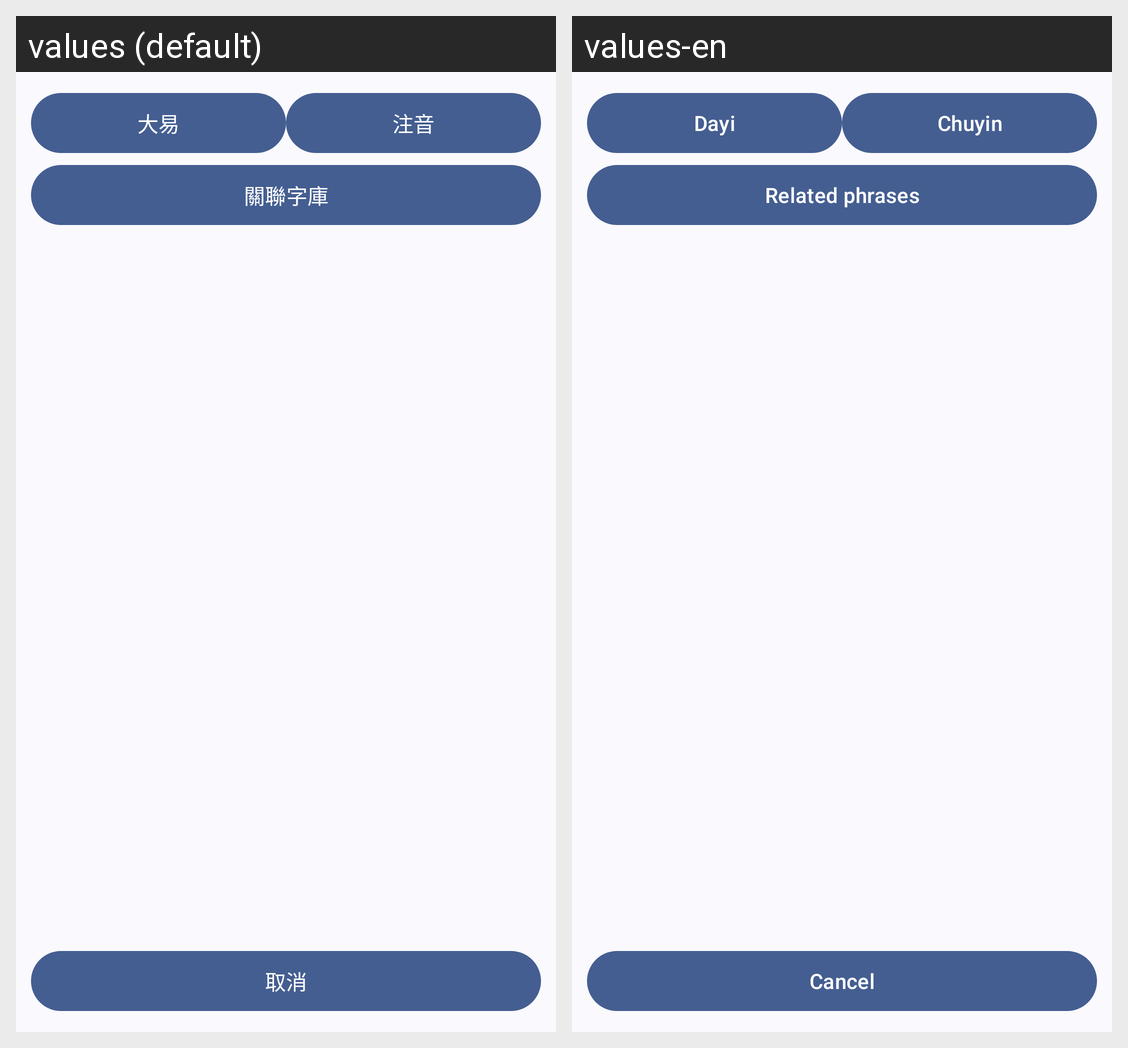

Strings drawn on this Android screen and how each of the app's shown locales translates them:
Android screen res/layout/fragment_dialog_import.xml rendered under 2 locales, left to right: values (default), values-en. Device: Nexus 5 (rendered at 1080×1920; each locale shown at half size, 540×960, under a caption strip naming it); theme AppTheme.
Strings drawn on this screen, with the default value and each locale's value (text and hints the layout hard-codes, and strings that could not be matched under every locale, appear in the picture but are not listed):

im_dayi
  values: 大易
  values-en: Dayi

im_phonetic
  values: 注音
  values-en: Chuyin

related
  values: 關聯字庫
  values-en: Related phrases

dialog_cancel
  values: 取消
  values-en: Cancel
